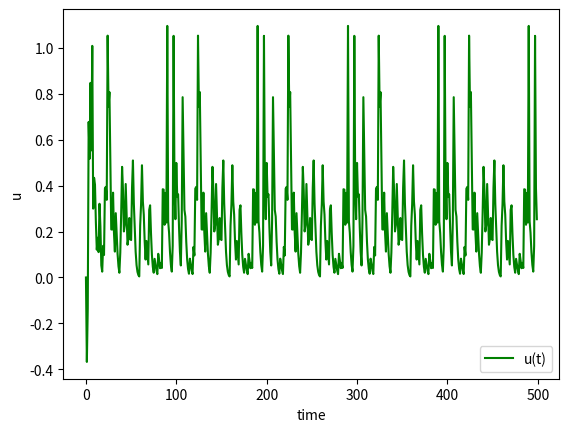

Write the Python code that produced this figure. (Note: this script raises an exception after producing the figure.)
import numpy as np
import matplotlib.pyplot as plt


def make_plot(xs, ys, color, label, xlabel, ylabel):
    plt.plot(xs, ys, color, label=label)
    plt.xlabel(xlabel)
    plt.ylabel(ylabel)
    plt.legend(loc='best')


nu = 1
tau = 1
tau_s = 1
u_spike = 1


def eps(s, d_ij):
    return (s - d_ij) / tau_s * np.exp(-(s - d_ij) / tau_s) * (1 if s - d_ij > 0 else 0)


def eta(s):
    return -nu * np.exp(-s / tau) * (1 if s > 0 else 0)


class SNN:
    def __init__(self, input_sz, hidden_sz, output_sz):
        self.input_sz = input_sz
        self.hidden_sz = hidden_sz
        self.output_sz = output_sz

        self.synapses_cnt1 = np.random.randint(low=1, high=6, size=(input_sz, hidden_sz))
        self.synapses_cnt2 = np.random.randint(low=1, high=6, size=(hidden_sz, output_sz))

        self.d1 = np.random.randint(low=1, high=8, size=(input_sz, hidden_sz))
        self.d2 = np.random.randint(low=1, high=8, size=(hidden_sz, output_sz))

        self.w1 = np.random.random((input_sz, hidden_sz))
        self.w2 = np.random.random((hidden_sz, output_sz))

        self.u1 = np.zeros((1000, hidden_sz))
        self.u2 = np.zeros((1000, output_sz))

        self.prev_t_0 = np.zeros(input_sz)
        self.prev_t_1 = np.zeros(hidden_sz)
        self.prev_t_2 = np.zeros(output_sz)

    def apply(self, input_layer, t):
        for i in range(input_sz):
            if input_layer[i] == 1:
                self.prev_t_0[i] = t

        for i in range(hidden_sz):
            self.u1[t, i] = eta(t - self.prev_t_1[i])
            for j in range(input_sz):
                self.u1[t, i] += self.w1[j, i] * eps(t - self.prev_t_0[j] - self.d1[j, i], self.d1[j, i])
            if self.u1[t, i] > u_spike:
                self.prev_t_1[i] = t

        for i in range(output_sz):
            self.u2[i] = eta(t - self.prev_t_2[i])
            for j in range(hidden_sz):
                self.u2[t, i] += self.w2[j, i] * eps(t - self.prev_t_1[j] - self.d2[j, i], self.d2[j, i])
            if self.u2[t, i] > u_spike:
                self.prev_t_2[i] = t

    def visualize_u(self, maxT):
        tim = np.arange(maxT)
        for i in range(hidden_sz):
            make_plot(tim, self.u1[:maxT, i], 'g', 'u(t)', 'time', 'u')
            plt.savefig(path + "/u_hidden_" + str(i) + "(t)")
            plt.close()

        for i in range(output_sz):
            make_plot(tim, self.u2[:maxT, i], 'g', 'u(t)', 'time', 'u')
            plt.savefig(path + "/u_out_" + str(i) + "(t)")
            plt.close()


if __name__ == "__main__":
    path = "data"
    input_sz = 20
    output_sz = 2

    hidden_sz = 10

    T = 100
    input_pattern = np.zeros((T * 10, input_sz))
    for i in range(input_sz):
        j = -1
        while j < 100:
            lam = 0.05
            j += int(-np.log(1. - np.random.rand()) / lam) + 1
            if j >= 100:
                break
            input_pattern[j, i] = 1

    # print(input_pattern)

    snn1 = SNN(input_sz, hidden_sz, output_sz)

    epoch_cnt = 5
    for epoch in range(epoch_cnt):
        for tt in range(T):
            snn1.apply(input_pattern[tt], epoch * T + tt)

    snn1.visualize_u(T * epoch_cnt)
